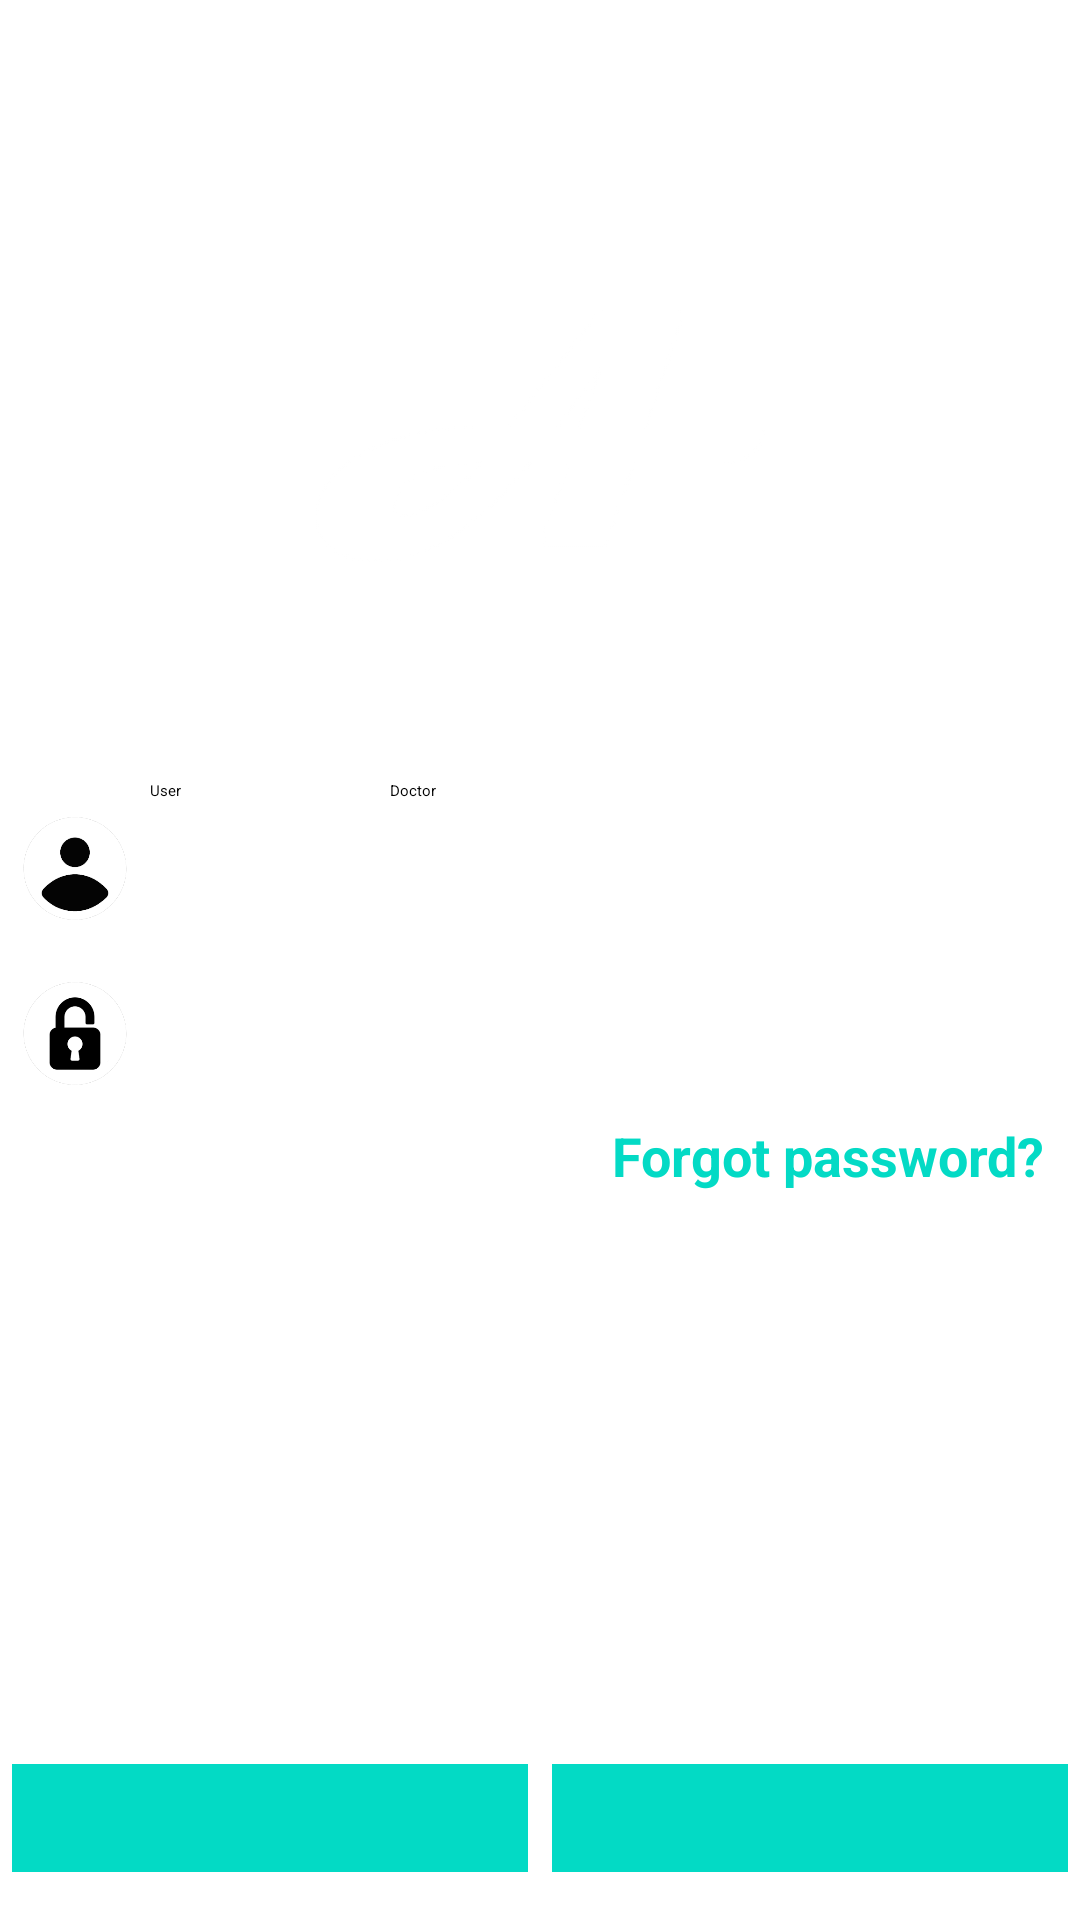

This screen was rendered from an Android layout file. Write that file and the resources it references.
<!-- AndroidManifest.xml: application theme AppTheme -->
<!-- res/layout/activity_loginmain.xml -->
<?xml version="1.0" encoding="utf-8"?>
<LinearLayout xmlns:android="http://schemas.android.com/apk/res/android"
    xmlns:app="http://schemas.android.com/apk/res-auto"
    xmlns:tools="http://schemas.android.com/tools"
    android:layout_width="match_parent"
    android:layout_height="match_parent"
    android:orientation="vertical"
    android:background="@drawable/mainimage"
    tools:context="com.example.khseob0715.sanfirst.UserActivity.LoginActivity">

    <Space
        android:layout_width="match_parent"
        android:layout_height="30dp" />

    <ImageView
        android:id="@+id/imageView4"
        android:layout_width="150dp"
        android:layout_height="230dp"
        android:layout_gravity="center"
        android:src="@drawable/temptile" />

    <LinearLayout
        android:layout_width="match_parent"
        android:layout_height="wrap_content"
        android:orientation="horizontal">

        <Space
            android:layout_width="50dp"
            android:layout_height="wrap_content"
            android:layout_weight="0" />

        <RadioButton
            android:id="@+id/UserSelect"
            android:layout_width="80dp"
            android:layout_height="wrap_content"
            android:layout_weight="0"
            android:checked="true"
            android:text="User" />

        <RadioButton
            android:id="@+id/DoctorSelect"
            android:layout_width="100dp"
            android:layout_height="wrap_content"
            android:layout_weight="0"
            android:text="Doctor" />

    </LinearLayout>

    <LinearLayout
        android:layout_width="match_parent"
        android:layout_height="45dp"
        android:orientation="horizontal">

        <ImageView
            android:id="@+id/imageView5"
            android:layout_width="50dp"
            android:layout_height="45dp"
            android:layout_weight="0"
            android:padding = "5dp"
            android:src="@drawable/idimage" />

        <EditText
            android:id="@+id/idEditText"
            android:layout_width="match_parent"
            android:layout_height="45dp"
            android:layout_weight="1"
            android:ems="10"
            android:hint="Email address"
            android:inputType="textPersonName"
            android:textColor="#ffffff"
            android:textColorHint="#ffffff" />

    </LinearLayout>

    <Space
        android:layout_width="match_parent"
        android:layout_height="10dp"
        android:layout_weight="0" />

    <LinearLayout
        android:layout_width="match_parent"
        android:layout_height="41dp"
        android:layout_weight="0"
        android:orientation="horizontal">

        <ImageView
            android:id="@+id/imageView6"
            android:layout_width="50dp"
            android:layout_height="45dp"
            android:layout_weight="0"
            android:padding="5dp"
            android:src="@drawable/pwimage" />

        <EditText
            android:id="@+id/editText4"
            android:layout_width="wrap_content"
            android:layout_height="45dp"
            android:layout_weight="1"
            android:ems="10"
            android:hint="Password"
            android:inputType="textPassword"
            android:textColor="#ffffff"
            android:textColorHint="#ffffff" />
    </LinearLayout>


    <Space
        android:layout_width="match_parent"
        android:layout_height="10dp"
        android:layout_weight="0" />

    <LinearLayout
        android:layout_width="match_parent"
        android:layout_height="26dp"
        android:layout_gravity="right"
        android:layout_weight="0"
        android:gravity="right"
        android:orientation="horizontal">

        <TextView
            android:id="@+id/FindPasswordText"
            android:layout_width="156dp"
            android:layout_height="wrap_content"
            android:layout_gravity="right"
            android:layout_weight="0"
            android:text="@string/findpw"
            android:textColor="?attr/colorAccent"
            android:textSize="18sp"
            android:textStyle="bold" />
    </LinearLayout>

    <LinearLayout
        android:layout_width="match_parent"
        android:layout_height="match_parent"
        android:gravity="bottom"
        android:orientation="horizontal">

        <Button
            android:id="@+id/sign_in_btn"
            style="@style/Widget.AppCompat.Button.Colored"
            android:layout_width="match_parent"
            android:layout_height="wrap_content"
            android:layout_marginBottom="5dp"
            android:layout_weight="1"
            android:text="@string/signin"
            android:textAllCaps="false"
            android:textColor="@color/common_google_signin_btn_text_dark_default"
            android:textSize="18sp"
            android:textStyle="bold" />

        <Button
            android:id="@+id/sign_up_btn"
            style="@style/Widget.AppCompat.Button.Colored"
            android:layout_width="match_parent"
            android:layout_height="wrap_content"
            android:layout_marginBottom="5dp"
            android:layout_weight="1"
            android:text="@string/signup"
            android:textAllCaps="false"
            android:textColor="@color/common_google_signin_btn_text_dark_default"
            android:textSize="18sp"
            android:textStyle="bold" />
    </LinearLayout>

</LinearLayout>
<!-- resources referenced by this layout -->
<resources>
  <!-- drawable idimage: png bitmap (drawable, 5669 bytes) -->
  <!-- drawable pwimage: png bitmap (drawable, 5850 bytes) -->
  <!-- drawable temptile: png bitmap (drawable, 6781 bytes) -->
  <string name="findpw">Forgot password?</string>
  <string name="signin">Sign-In</string>
  <string name="signup">Sign-Up</string>
  <style name="AppTheme" parent="Platform.ThemeOverlay.AppCompat.Light">
          
          <item name="colorPrimary">@color/colorPrimary</item>
          <item name="colorPrimaryDark">@color/colorPrimaryDark</item>
          <item name="colorAccent">@color/colorAccent</item>
  
      </style>
  <!-- not gathered from this repository: default colours our renderer supplied (Android Studio template values) -->
  <color name="colorPrimary">#FF6200EE</color>
  <color name="colorPrimaryDark">#FF3700B3</color>
  <color name="colorAccent">#FF03DAC5</color>
</resources>
